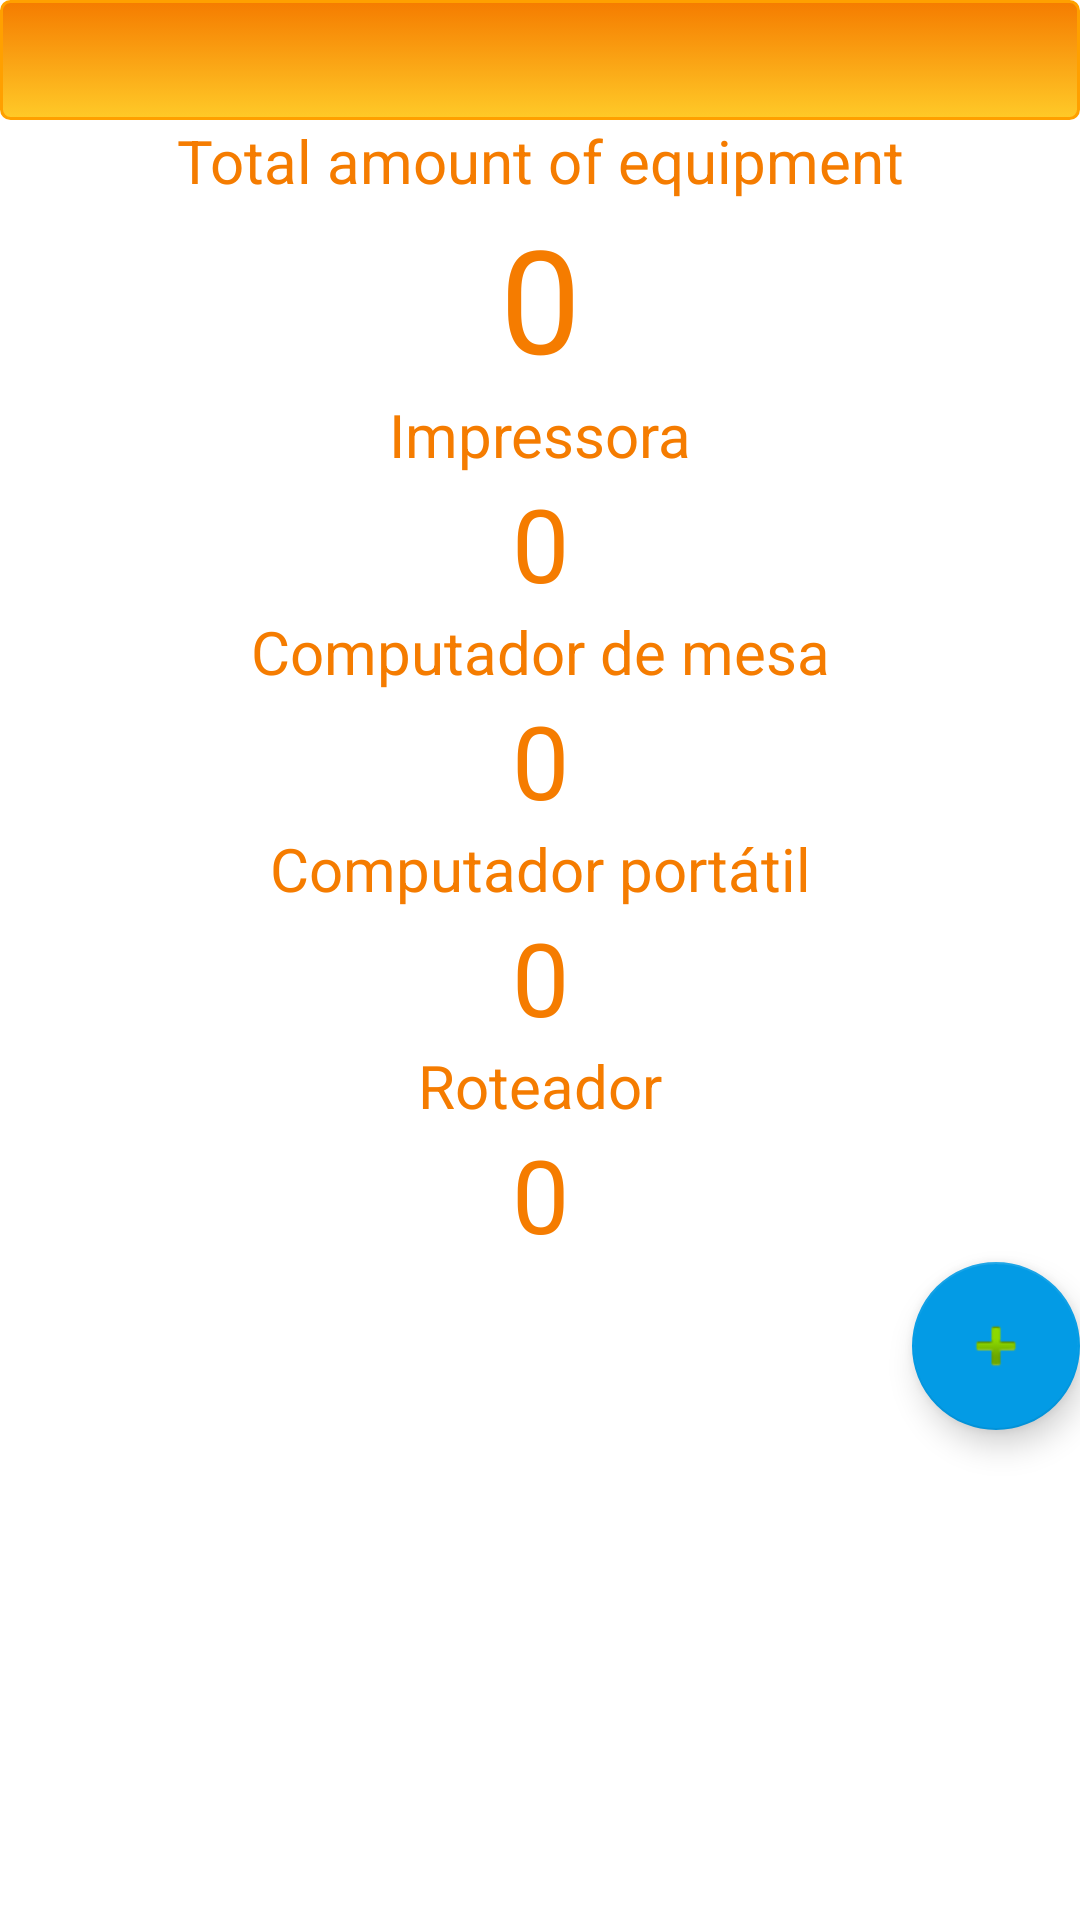

Here is an Android app screen rendered from its layout file. Give the layout XML and the strings, colors and styles it references.
<!-- AndroidManifest.xml: application theme Theme.AppCompat.NoActionBar -->
<!-- res/layout/fragment_second.xml -->
<RelativeLayout xmlns:android="http://schemas.android.com/apk/res/android"
    xmlns:app="http://schemas.android.com/apk/res-auto"
    xmlns:tools="http://schemas.android.com/tools"
    android:layout_width="match_parent"
    android:layout_height="match_parent"
    android:background="@color/white"
    android:gravity="right"
    android:orientation="vertical"
    tools:context=".FragmentActivity"
    tools:ignore="RtlHardcoded,UselessParent">

        <LinearLayout
            android:layout_width="match_parent"
            android:layout_height="match_parent"
            android:gravity="right"
            android:orientation="vertical"
            tools:ignore="RtlHardcoded">

                <Spinner
                    android:id="@+id/spinner3"
                    android:layout_width="match_parent"
                    android:layout_height="40sp"
                    android:background="@drawable/style_background"
                    android:popupBackground="@drawable/style_background"
                    tools:ignore="TouchTargetSizeCheck,SpeakableTextPresentCheck" />

                <TextView
                    android:id="@+id/textView2"
                    android:layout_width="match_parent"
                    android:layout_height="wrap_content"
                    android:fontFamily="sans-serif"
                    android:text="@string/total_amount_of_equipment"
                    android:textAlignment="center"
                    android:textColor="@color/orange_700"
                    android:textSize="20sp" />

                <TextView
                    android:id="@+id/txtValue"
                    android:layout_width="match_parent"
                    android:layout_height="wrap_content"
                    android:text="0"
                    android:textAlignment="center"
                    android:textColor="@color/orange_700"
                    android:textSize="48sp"
                    tools:ignore="HardcodedText" />

                <TextView
                    android:id="@+id/textView11"
                    android:layout_width="match_parent"
                    android:layout_height="wrap_content"
                    android:text="Impressora"
                    android:textAlignment="center"
                    android:textColor="@color/orange_700"
                    android:textSize="20sp" />

                <TextView
                    android:id="@+id/txtValue_1"
                    android:layout_width="match_parent"
                    android:layout_height="wrap_content"
                    android:text="0"
                    android:textAlignment="center"
                    android:textColor="@color/orange_700"
                    android:textSize="34sp" />

                <TextView
                    android:id="@+id/textView10"
                    android:layout_width="match_parent"
                    android:layout_height="wrap_content"
                    android:text="Computador de mesa"
                    android:textAlignment="center"
                    android:textColor="@color/orange_700"
                    android:textSize="20sp" />

                <TextView
                    android:id="@+id/txtValue_2"
                    android:layout_width="match_parent"
                    android:layout_height="wrap_content"
                    android:text="0"
                    android:textAlignment="center"
                    android:textColor="@color/orange_700"
                    android:textSize="34sp" />

                <TextView
                    android:id="@+id/textView14"
                    android:layout_width="match_parent"
                    android:layout_height="wrap_content"
                    android:text="Computador portátil"
                    android:textAlignment="center"
                    android:textColor="@color/orange_700"
                    android:textSize="20sp" />

                <TextView
                    android:id="@+id/txtValue_4"
                    android:layout_width="match_parent"
                    android:layout_height="wrap_content"
                    android:text="0"
                    android:textAlignment="center"
                    android:textColor="@color/orange_700"
                    android:textSize="34sp" />

                <TextView
                    android:id="@+id/textView12"
                    android:layout_width="match_parent"
                    android:layout_height="wrap_content"
                    android:text="Roteador"
                    android:textAlignment="center"
                    android:textColor="@color/orange_700"
                    android:textSize="20sp" />

                <TextView
                    android:id="@+id/txtValue_3"
                    android:layout_width="match_parent"
                    android:layout_height="wrap_content"
                    android:text="0"
                    android:textAlignment="center"
                    android:textColor="@color/orange_700"
                    android:textSize="34sp" />

                <com.google.android.material.floatingactionbutton.FloatingActionButton
                    android:id="@+id/btnAdd"
                    android:layout_width="match_parent"
                    android:layout_height="wrap_content"
                    android:clickable="true"
                    app:backgroundTint="@color/light_blue_600"
                    app:srcCompat="@android:drawable/ic_input_add" />

        </LinearLayout>

</RelativeLayout>
<!-- resources referenced by this layout -->
<resources>
  <color name="light_blue_600">#039BE5</color>
  <color name="orange_700">#F57C00</color>
  <color name="white">#FFFFFFFF</color>
  <!-- drawable style_background (drawable) -->
  <?xml version="1.0" encoding="utf-8"?>
  <selector xmlns:android="http://schemas.android.com/apk/res/android" >
      <item android:state_pressed="true" >
          <shape android:shape="rectangle"  >
              <corners android:radius="3dip" />
              <stroke android:width="1dip" android:color="@color/amber_700" />
              <gradient android:angle="-90" android:startColor="@color/orange_700" android:endColor="@color/amber_400"  />
          </shape>
      </item>
      <item android:state_focused="true">
          <shape android:shape="rectangle"  >
              <corners android:radius="3dip" />
              <stroke android:width="1dip" android:color="@color/amber_700" />
              <solid android:color="@color/amber_400"/>
          </shape>
      </item>
      <item >
          <shape android:shape="rectangle"  >
              <corners android:radius="3dip" />
              <stroke android:width="1dip" android:color="@color/amber_700" />
              <gradient android:angle="-90" android:startColor="@color/orange_700" android:endColor="@color/amber_400" />
          </shape>
      </item>
  </selector>
  <string name="total_amount_of_equipment">Total amount of equipment</string>
  <color name="amber_700">#FFA000</color>
  <color name="amber_400">#FFCA28</color>
</resources>
